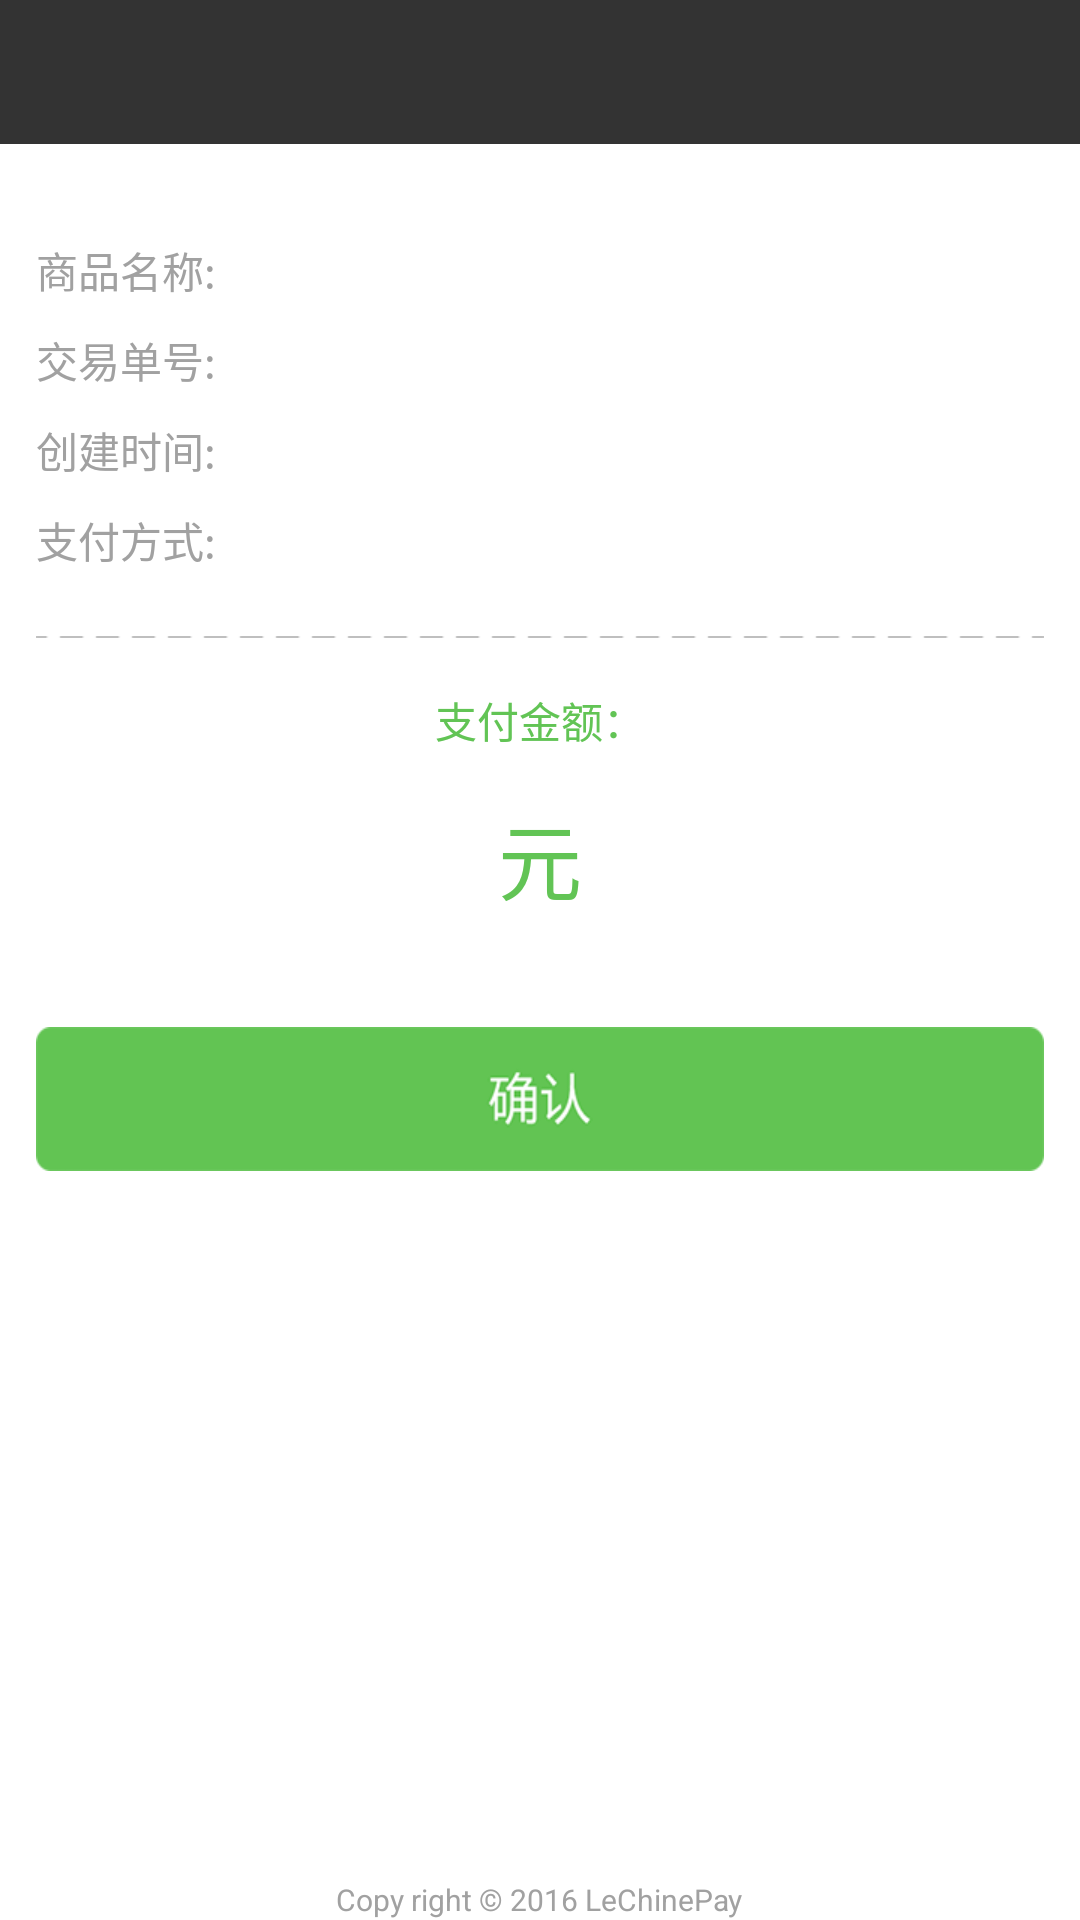

Write the Android layout XML for this screen, with the resource values it uses.
<!-- AndroidManifest.xml: application theme android:Theme.Light.NoTitleBar -->
<!-- res/layout/activity_wxpay_entry.xml -->
<?xml version="1.0" encoding="utf-8"?>

    <FrameLayout
        android:layout_width="match_parent"
        android:layout_height="match_parent"
        android:orientation="vertical"
        xmlns:android="http://schemas.android.com/apk/res/android"
        android:background="#ffffff">

        <RelativeLayout
            android:id="@+id/relativeLayout"
            android:layout_width="match_parent"
            android:layout_height="48dip"
            android:background="#333333">

            <TextView
                android:id="@+id/lepay_result_title"
                android:layout_width="wrap_content"
                android:layout_height="wrap_content"
                android:layout_centerInParent="true"
                android:textColor="#ffffff"
                android:textSize="18sp" />

        </RelativeLayout>

    <ScrollView
        android:layout_width="match_parent"
        android:layout_marginTop="48dip"
        android:layout_height="match_parent"
        >

<RelativeLayout
    android:layout_width="match_parent"
    android:layout_height="match_parent"
    >

    <LinearLayout
        android:id="@+id/linearLayout"
        android:layout_width="match_parent"
        android:layout_height="wrap_content"
        android:layout_marginLeft="12dip"
        android:layout_marginRight="12dip"
        android:layout_marginTop="27dip"
        android:orientation="vertical">

        <LinearLayout
            android:layout_width="match_parent"
            android:layout_height="30dip"
            android:gravity="left|center">

            <TextView
                android:layout_width="match_parent"
                android:layout_height="wrap_content"
                android:layout_weight="4"
                android:text="@string/lepay_result_Commodity"
                android:textColor="#a1a1a1"
                android:textSize="14sp" />

            <TextView
                android:id="@+id/lepayTV_commodityName"
                android:layout_width="match_parent"
                android:layout_height="wrap_content"
                android:singleLine="true"
                android:layout_weight="1"
                android:textColor="#000000"
                android:textSize="16sp" />
        </LinearLayout>

        <LinearLayout
            android:layout_width="match_parent"
            android:layout_height="30dip"
            android:gravity="left|center">

            <TextView
                android:layout_width="match_parent"
                android:layout_height="wrap_content"
                android:layout_weight="4"
                android:text="@string/lepay_result_Transaction_Number"
                android:textColor="#a1a1a1"
                android:textSize="14sp" />

            <TextView
                android:id="@+id/lepayTV_transactionNumber"
                android:layout_width="match_parent"
                android:layout_height="wrap_content"
                android:singleLine="true"
                android:layout_weight="1"
                android:textColor="#000000"
                android:textSize="16sp" />
        </LinearLayout>

        <LinearLayout
            android:layout_width="match_parent"
            android:layout_height="30dip"
            android:gravity="left|center">

            <TextView
                android:layout_width="match_parent"
                android:layout_height="wrap_content"
                android:layout_weight="4"
                android:text="@string/lepay_result_Closing_Time"
                android:textColor="#a1a1a1"
                android:textSize="14sp" />

            <TextView
                android:id="@+id/lepayTV_closingTime"
                android:layout_width="match_parent"
                android:layout_height="wrap_content"
                android:layout_weight="1"
                android:singleLine="true"
                android:textColor="#000000"
                android:textSize="16sp" />
        </LinearLayout>

        <LinearLayout
            android:layout_width="match_parent"
            android:layout_height="30dip"
            android:gravity="left|center">

            <TextView
                android:layout_width="match_parent"
                android:layout_height="wrap_content"
                android:layout_weight="4"
                android:text="@string/lepay_result_Payment_Method"
                android:textColor="#a1a1a1"
                android:textSize="14sp" />

            <TextView
                android:id="@+id/lepayTV_paymentMethod"
                android:layout_width="match_parent"
                android:layout_height="wrap_content"
                android:layout_weight="1"
                android:singleLine="true"
                android:textColor="#000000"
                android:textSize="16sp" />
        </LinearLayout>

        <LinearLayout
            android:id="@+id/lepayLV_Result_Status"
            android:layout_width="match_parent"
            android:layout_height="30dip"
            android:visibility="gone"
            android:gravity="left|center">

            <TextView
                android:layout_width="match_parent"
                android:layout_height="wrap_content"
                android:layout_weight="4"
                android:text="@string/lepay_result_Payment_Status"
                android:textColor="#a1a1a1"
                android:textSize="14sp" />

            <TextView
                android:id="@+id/lepayTV_paymentStatus"
                android:layout_width="match_parent"
                android:layout_height="wrap_content"
                android:layout_weight="1"
                android:singleLine="true"
                android:textColor="#62c455"
                android:textSize="16sp" />
        </LinearLayout>
    </LinearLayout>

    <ImageView
        android:id="@+id/lepay_result_line"
        android:layout_width="match_parent"
        android:layout_height="wrap_content"
        android:layout_marginLeft="12dip"
        android:layout_marginRight="12dip"
        android:layout_below="@+id/linearLayout"
        android:layout_marginTop="17dip"
        android:background="@drawable/lepay_line" />

    <RelativeLayout
        android:id="@+id/lepay_amount_relativeLayout"
        android:layout_width="match_parent"
        android:layout_height="wrap_content"
        android:layout_below="@+id/lepay_result_line">

        <TextView
            android:id="@+id/lepay_amout_title"
            android:layout_width="wrap_content"
            android:layout_height="wrap_content"
            android:text="@string/lepay_result_amount"
            android:layout_marginTop="17dip"
            android:layout_centerHorizontal="true"
            android:textColor="#62c455"
            android:textSize="14sp" />

        <LinearLayout
            android:layout_below="@+id/lepay_amout_title"
            android:layout_centerHorizontal="true"
            android:layout_marginTop="15dip"
            android:layout_width="wrap_content"
            android:layout_height="wrap_content"
            android:orientation="horizontal">

            <TextView
                android:id="@+id/lepayTV_amount"
                android:layout_width="wrap_content"
                android:layout_height="wrap_content"
                android:textColor="#62c455"
                android:textSize="28sp" />

            <TextView
                android:layout_width="wrap_content"
                android:layout_height="wrap_content"
                android:text="@string/lepay_result_yuan"
                android:textColor="#62c455"
                android:textSize="28sp" />

        </LinearLayout>


    </RelativeLayout>

    <Button
        android:id="@+id/lepayBT_submitButton"
        android:layout_width="match_parent"
        android:layout_height="48dip"
        android:layout_below="@+id/lepay_amount_relativeLayout"
        android:layout_marginLeft="12dip"
        android:layout_marginRight="12dip"
        android:layout_marginBottom="36dip"
        android:layout_marginTop="36dip"
        android:background="@drawable/lepay_btn_submit_seletor"
        android:textColor="#ffffff" />



 </RelativeLayout>
    </ScrollView>
    <RelativeLayout
        android:layout_width="match_parent"
        android:layout_height="wrap_content"
        android:layout_gravity="bottom">
        <ImageView
            android:id="@+id/lepayIV_logo"
            android:layout_width="wrap_content"
            android:visibility="gone"
            android:layout_height="wrap_content"
            android:src="@drawable/lepay_logo_lepay"
            android:layout_centerHorizontal="true"/>
        <TextView
            android:layout_width="wrap_content"
            android:layout_height="wrap_content"
            android:text="@string/lepay_cope_text"
            android:layout_below="@+id/lepayIV_logo"
            android:textSize="10sp"
            android:textColor="#a1a1a1"
            android:layout_centerHorizontal="true"/>
    </RelativeLayout>
    </FrameLayout>
<!-- resources referenced by this layout -->
<resources>
  <!-- drawable lepay_btn_submit_seletor (drawable) -->
  <?xml version="1.0" encoding="UTF-8"?>
  
  <selector xmlns:android="http://schemas.android.com/apk/res/android">
      <item android:state_pressed="true"
          android:drawable="@drawable/lepay_btn_pre" /> 
      <item android:state_focused="true"
          android:drawable="@drawable/lepay_btn_" /> 
      <item android:drawable="@drawable/lepay_btn_" /> 
  </selector>
  <!-- drawable lepay_line: png bitmap (drawable-hdpi, 1051 bytes) -->
  <!-- drawable lepay_logo_lepay: png bitmap (drawable-xhdpi, 2450 bytes) -->
  <string name="lepay_cope_text">Copy right © 2016 LeChinePay</string>
  <string name="lepay_result_Closing_Time">创建时间:</string>
  <string name="lepay_result_Commodity">商品名称:</string>
  <string name="lepay_result_Payment_Method">支付方式:</string>
  <string name="lepay_result_Payment_Status">支付状态:</string>
  <string name="lepay_result_Transaction_Number">交易单号:</string>
  <string name="lepay_result_amount">支付金额：</string>
  <string name="lepay_result_yuan">元</string>
  <!-- drawable lepay_btn_pre: png bitmap (drawable-hdpi, 3368 bytes) -->
  <!-- drawable lepay_btn_: png bitmap (drawable-hdpi, 3360 bytes) -->
</resources>
